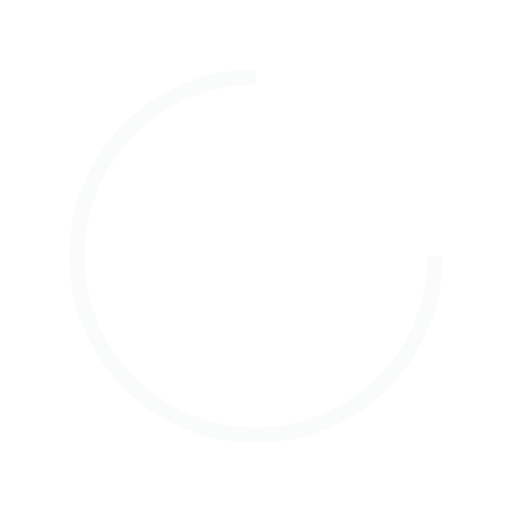
t = 0.00 s
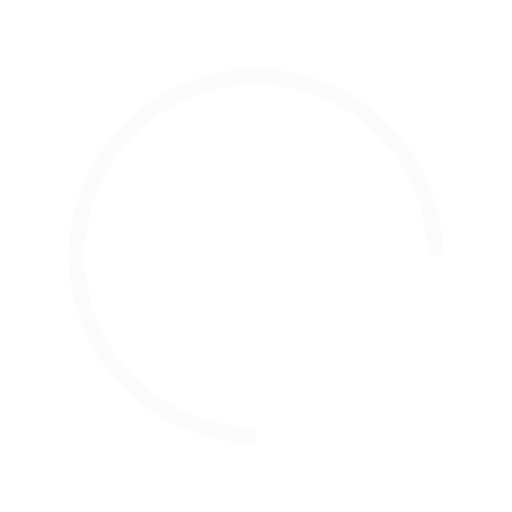
t = 0.25 s
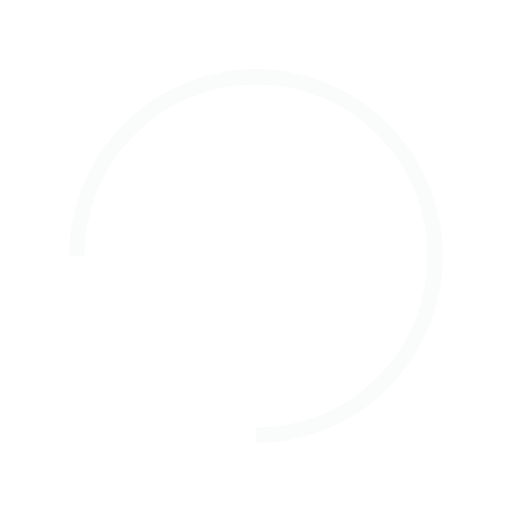
t = 0.50 s
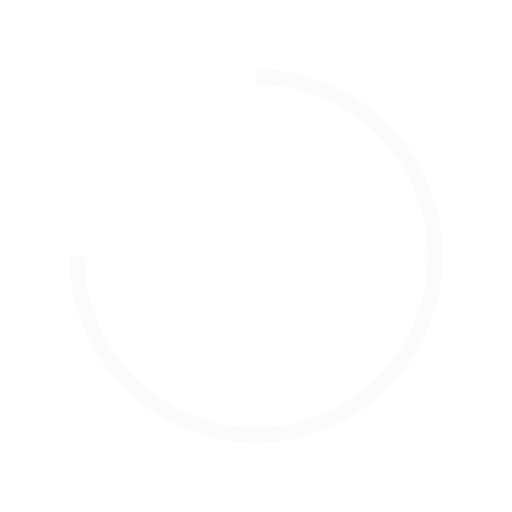
t = 0.75 s

The animated SVG that drew these frames (rendered in a browser with its animation timeline set to each time). Animation: 1 SMIL element (animateTransform=1); one cycle of 1.00 s, repeats indefinitely.

<?xml version="1.0" encoding="utf-8"?>
<svg xmlns="http://www.w3.org/2000/svg" xmlns:xlink="http://www.w3.org/1999/xlink" style="margin: auto; background:transparent; display: block; shape-rendering: auto;" width="200px" height="200px" viewBox="0 0 100 100" preserveAspectRatio="xMidYMid">
<circle cx="50" cy="50" fill="none" stroke="#fafbfb" stroke-width="3" r="35" stroke-dasharray="164.93361431346415 56.97787143782138" transform="rotate(60.4141 50 50)">
  <animateTransform attributeName="transform" type="rotate" repeatCount="indefinite" dur="1s" values="0 50 50;360 50 50" keyTimes="0;1"></animateTransform>
</circle>
<!-- [ldio] generated by https://loading.io/ --></svg>
